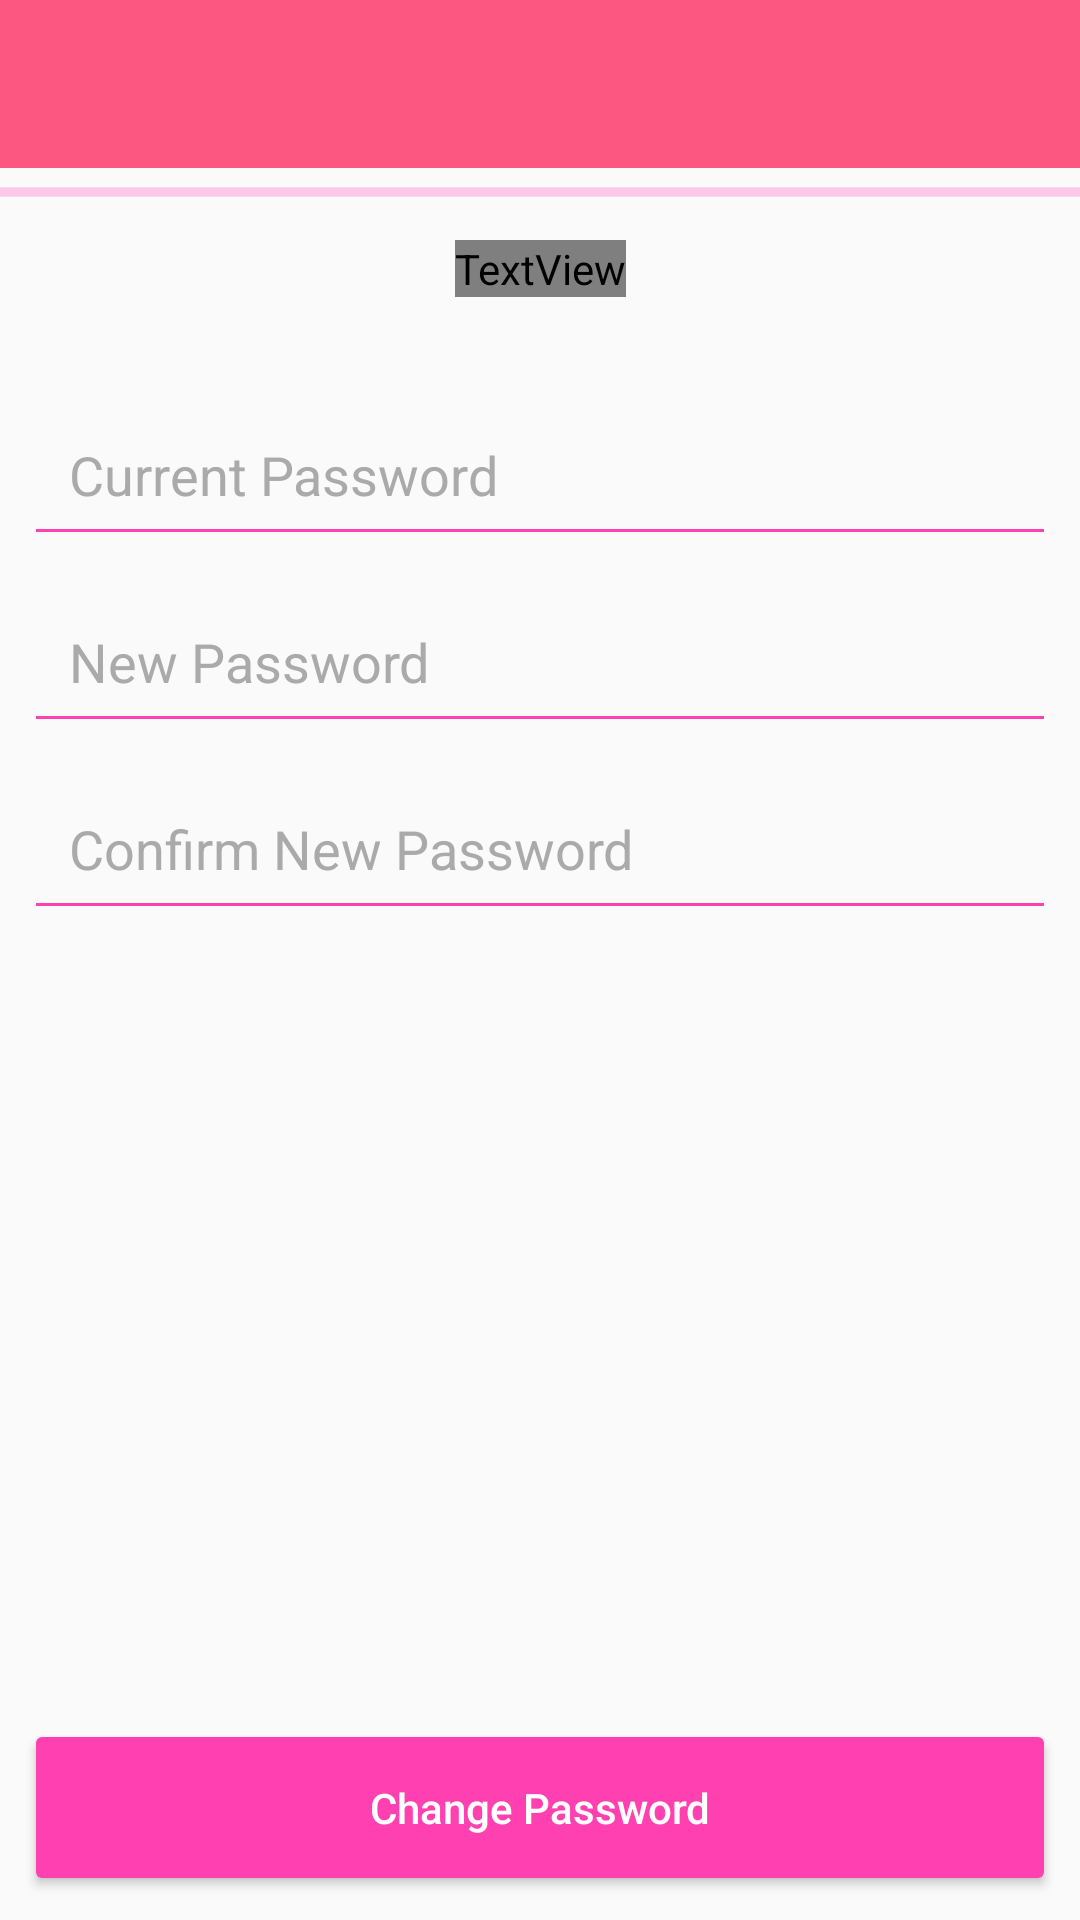

Produce the Android XML layout that renders to this screen, including the resource entries it uses.
<!-- AndroidManifest.xml: application theme AppTheme -->
<!-- res/layout/activity_change_password.xml -->
<?xml version="1.0" encoding="utf-8"?>
<android.support.constraint.ConstraintLayout xmlns:android="http://schemas.android.com/apk/res/android"
    xmlns:app="http://schemas.android.com/apk/res-auto"
    xmlns:tools="http://schemas.android.com/tools"
    android:layout_width="match_parent"
    android:layout_height="match_parent">

    <android.support.v7.widget.Toolbar
        android:id="@+id/change_pass_toolbar"
        android:layout_width="match_parent"
        android:layout_height="wrap_content"
        android:background="@color/colorPrimary"
        android:theme="@style/ThemeOverlay.AppCompat.Dark.ActionBar"
        app:layout_constraintEnd_toEndOf="parent"
        app:layout_constraintStart_toStartOf="parent"
        app:layout_constraintTop_toTopOf="parent" />

    <TextView
        android:id="@+id/change_pass_heading"
        android:layout_width="wrap_content"
        android:layout_height="wrap_content"
        android:layout_marginEnd="8dp"
        android:layout_marginStart="8dp"
        android:layout_marginTop="24dp"
        android:fontFamily="@font/nunito_semibold"
        android:text="Reset Password"
        android:textColor="@android:color/white"
        android:textSize="30sp"
        app:layout_constraintEnd_toEndOf="parent"
        app:layout_constraintStart_toStartOf="parent"
        app:layout_constraintTop_toBottomOf="@+id/change_pass_toolbar" />

    <EditText
        android:id="@+id/change_pass_current"
        android:layout_width="0dp"
        android:layout_height="wrap_content"
        android:layout_marginEnd="8dp"
        android:layout_marginStart="8dp"
        android:layout_marginTop="32dp"
        android:backgroundTint="@color/colorAccent"
        android:ems="10"
        android:hint="Current Password"
        android:inputType="textPassword"
        android:padding="15dp"
        android:singleLine="true"
        android:textColor="@android:color/white"
        android:textColorHint="@android:color/darker_gray"
        app:layout_constraintEnd_toEndOf="parent"
        app:layout_constraintStart_toStartOf="parent"
        app:layout_constraintTop_toBottomOf="@+id/change_pass_heading" />

    <EditText
        android:id="@+id/change_pass_new"
        android:layout_width="0dp"
        android:layout_height="wrap_content"
        android:layout_marginEnd="8dp"
        android:layout_marginStart="8dp"
        android:layout_marginTop="8dp"
        android:backgroundTint="@color/colorAccent"
        android:ems="10"
        android:hint="New Password"
        android:inputType="textPassword"
        android:padding="15dp"
        android:singleLine="true"
        android:textColor="@android:color/white"
        android:textColorHint="@android:color/darker_gray"
        app:layout_constraintEnd_toEndOf="parent"
        app:layout_constraintStart_toStartOf="parent"
        app:layout_constraintTop_toBottomOf="@+id/change_pass_current" />

    <EditText
        android:id="@+id/change_pass_new_confirm"
        android:layout_width="0dp"
        android:layout_height="wrap_content"
        android:layout_marginEnd="8dp"
        android:layout_marginStart="8dp"
        android:layout_marginTop="8dp"
        android:backgroundTint="@color/colorAccent"
        android:ems="10"
        android:hint="Confirm New Password"
        android:inputType="textPassword"
        android:padding="15dp"
        android:singleLine="true"
        android:textColor="@android:color/white"
        android:textColorHint="@android:color/darker_gray"
        app:layout_constraintEnd_toEndOf="parent"
        app:layout_constraintStart_toStartOf="parent"
        app:layout_constraintTop_toBottomOf="@+id/change_pass_new" />

    <Button
        android:id="@+id/change_pass_btn"
        android:layout_width="0dp"
        android:layout_height="wrap_content"
        android:layout_marginBottom="8dp"
        android:layout_marginEnd="8dp"
        android:layout_marginStart="8dp"
        android:backgroundTint="@color/colorAccent"
        android:paddingBottom="20dp"
        android:paddingTop="20dp"
        android:text="Change Password"
        android:textAllCaps="false"
        android:textColor="@android:color/white"
        app:layout_constraintBottom_toBottomOf="parent"
        app:layout_constraintEnd_toEndOf="parent"
        app:layout_constraintStart_toStartOf="parent" />

    <ProgressBar
        android:id="@+id/change_pass_progress"
        style="?android:attr/progressBarStyleHorizontal"
        android:layout_width="0dp"
        android:layout_height="wrap_content"
        android:indeterminate="true"
        app:layout_constraintEnd_toEndOf="parent"
        app:layout_constraintStart_toStartOf="parent"
        app:layout_constraintTop_toBottomOf="@+id/change_pass_toolbar"
        tools:visibility="invisible" />

</android.support.constraint.ConstraintLayout>
<!-- resources referenced by this layout -->
<resources>
  <color name="colorAccent">#FF40B1</color>
  <color name="colorPrimary">#fc5780</color>
  <style name="AppTheme" parent="Theme.AppCompat.Light.NoActionBar">
          <item name="colorPrimary">@color/colorPrimary</item>
          <item name="colorPrimaryDark">@color/colorPrimaryDark</item>
          <item name="colorAccent">@color/colorAccent</item>
      </style>
  <color name="colorPrimaryDark">#ff0800</color>
</resources>
